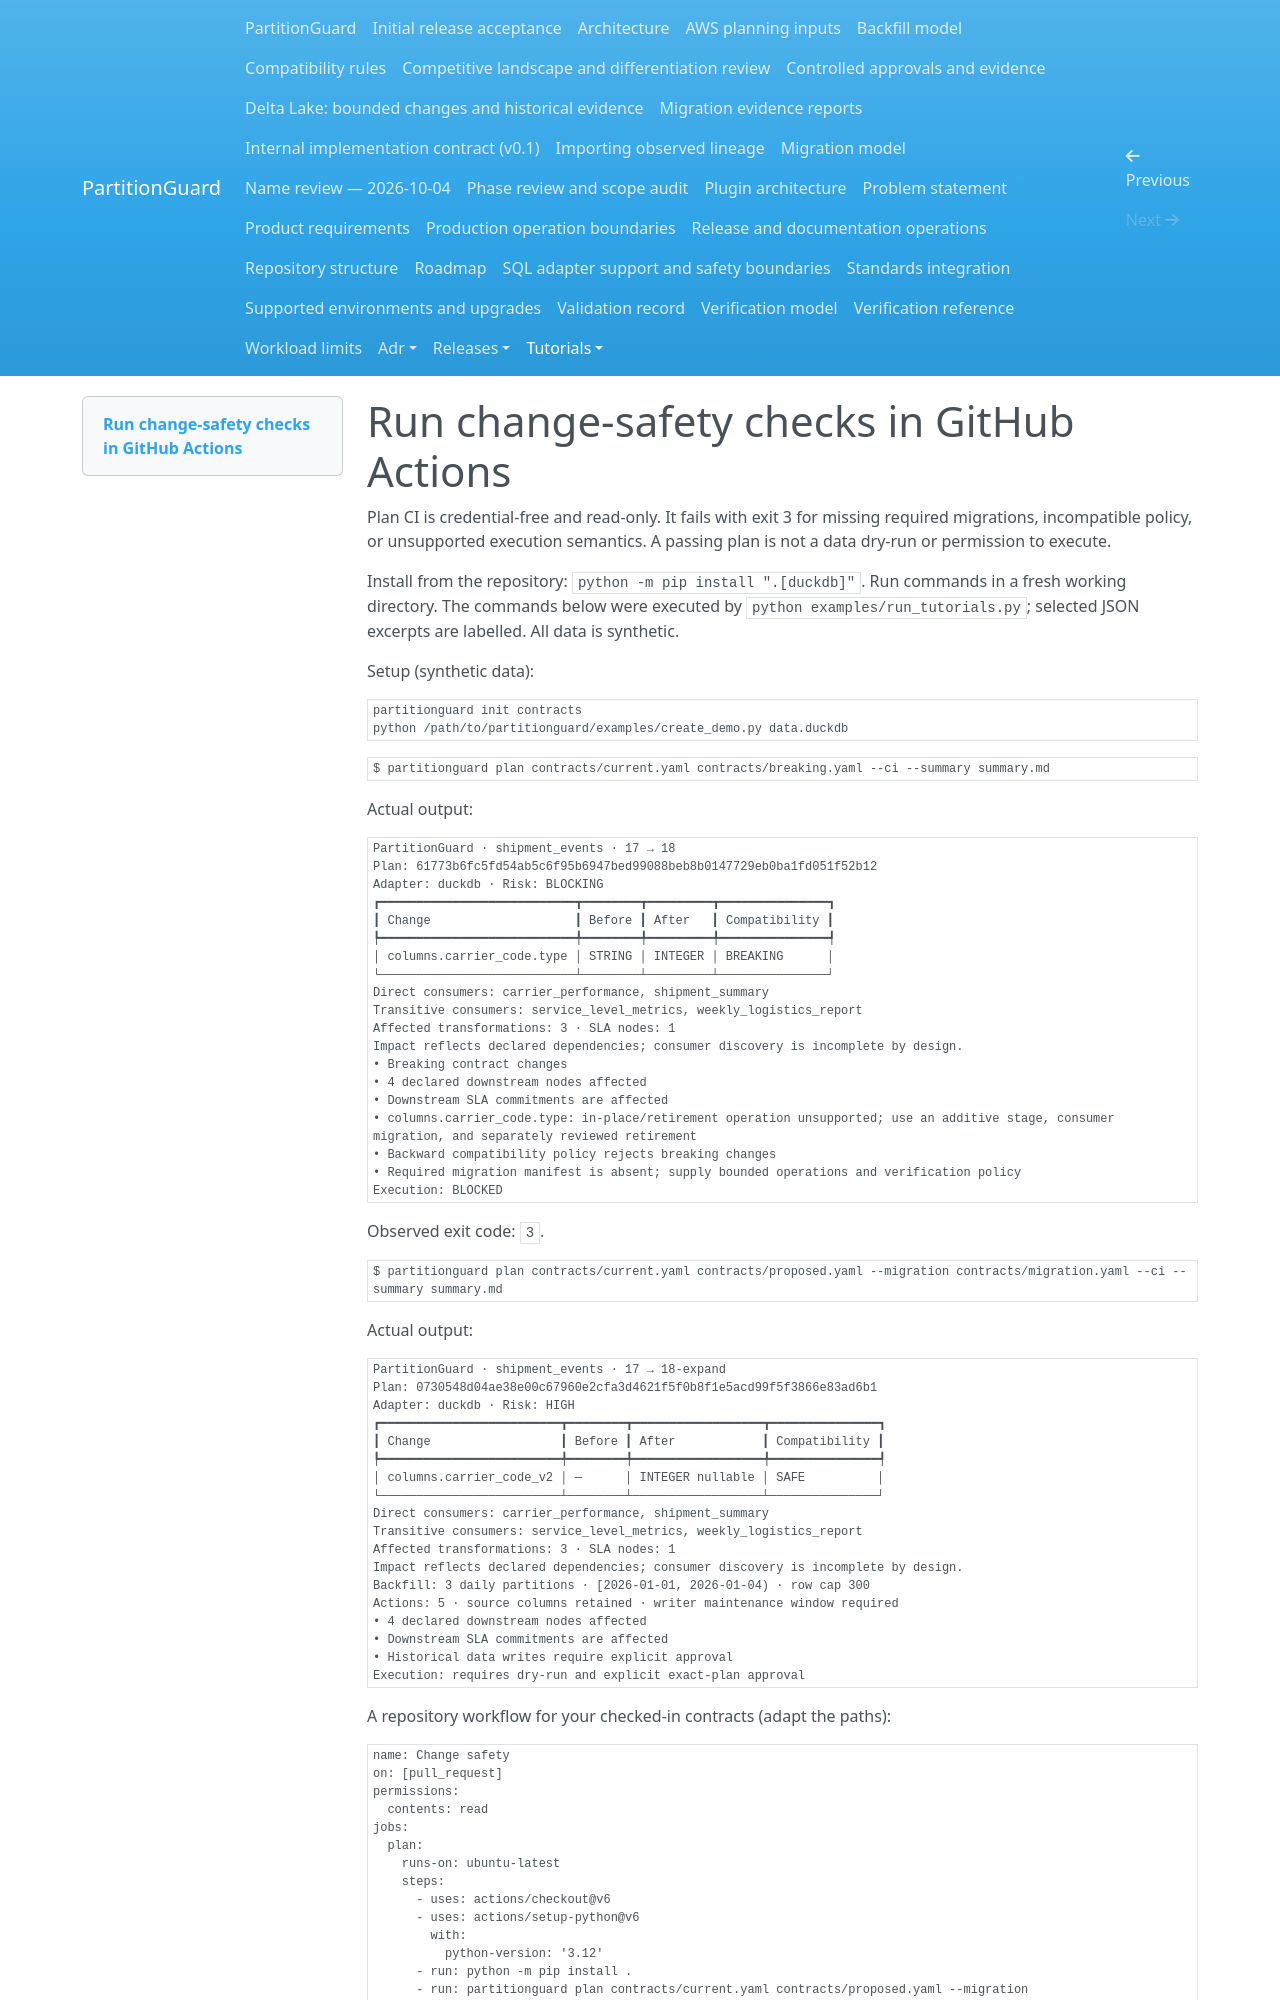

repository: andrebarrocas/partitionguard · page: tutorials/07-github-actions/index.html · generator: mkdocs

# Run change-safety checks in GitHub Actions

Plan CI is credential-free and read-only. It fails with exit 3 for missing required migrations, incompatible policy, or unsupported execution semantics. A passing plan is not a data dry-run or permission to execute.

Install from the repository: `python -m pip install ".[duckdb]"`. Run commands in a fresh working directory. The commands below were executed by `python examples/run_tutorials.py`; selected JSON excerpts are labelled. All data is synthetic.

Setup (synthetic data):

```sh
partitionguard init contracts
python /path/to/partitionguard/examples/create_demo.py data.duckdb
```

```sh
$ partitionguard plan contracts/current.yaml contracts/breaking.yaml --ci --summary summary.md
```

Actual output:

```text
PartitionGuard · shipment_events · 17 → 18
Plan: 61773b6fc5fd54ab5c6f95b6947bed99088beb8b0147729eb0ba1fd051f52b12
Adapter: duckdb · Risk: BLOCKING
┏━━━━━━━━━━━━━━━━━━━━━━━━━━━┳━━━━━━━━┳━━━━━━━━━┳━━━━━━━━━━━━━━━┓
┃ Change                    ┃ Before ┃ After   ┃ Compatibility ┃
┡━━━━━━━━━━━━━━━━━━━━━━━━━━━╇━━━━━━━━╇━━━━━━━━━╇━━━━━━━━━━━━━━━┩
│ columns.carrier_code.type │ STRING │ INTEGER │ BREAKING      │
└───────────────────────────┴────────┴─────────┴───────────────┘
Direct consumers: carrier_performance, shipment_summary
Transitive consumers: service_level_metrics, weekly_logistics_report
Affected transformations: 3 · SLA nodes: 1
Impact reflects declared dependencies; consumer discovery is incomplete by design.
• Breaking contract changes
• 4 declared downstream nodes affected
• Downstream SLA commitments are affected
• columns.carrier_code.type: in-place/retirement operation unsupported; use an additive stage, consumer 
migration, and separately reviewed retirement
• Backward compatibility policy rejects breaking changes
• Required migration manifest is absent; supply bounded operations and verification policy
Execution: BLOCKED
```

Observed exit code: `3`.

```sh
$ partitionguard plan contracts/current.yaml contracts/proposed.yaml --migration contracts/migration.yaml --ci --summary summary.md
```

Actual output:

```text
PartitionGuard · shipment_events · 17 → 18-expand
Plan: 0730548d04ae38e00c67960e2cfa3d4621f5f0b8f1e5acd99f5f3866e83ad6b1
Adapter: duckdb · Risk: HIGH
┏━━━━━━━━━━━━━━━━━━━━━━━━━┳━━━━━━━━┳━━━━━━━━━━━━━━━━━━┳━━━━━━━━━━━━━━━┓
┃ Change                  ┃ Before ┃ After            ┃ Compatibility ┃
┡━━━━━━━━━━━━━━━━━━━━━━━━━╇━━━━━━━━╇━━━━━━━━━━━━━━━━━━╇━━━━━━━━━━━━━━━┩
│ columns.carrier_code_v2 │ —      │ INTEGER nullable │ SAFE          │
└─────────────────────────┴────────┴──────────────────┴───────────────┘
Direct consumers: carrier_performance, shipment_summary
Transitive consumers: service_level_metrics, weekly_logistics_report
Affected transformations: 3 · SLA nodes: 1
Impact reflects declared dependencies; consumer discovery is incomplete by design.
Backfill: 3 daily partitions · [2026-01-01, 2026-01-04) · row cap 300
Actions: 5 · source columns retained · writer maintenance window required
• 4 declared downstream nodes affected
• Downstream SLA commitments are affected
• Historical data writes require explicit approval
Execution: requires dry-run and explicit exact-plan approval
```

A repository workflow for your checked-in contracts (adapt the paths):
